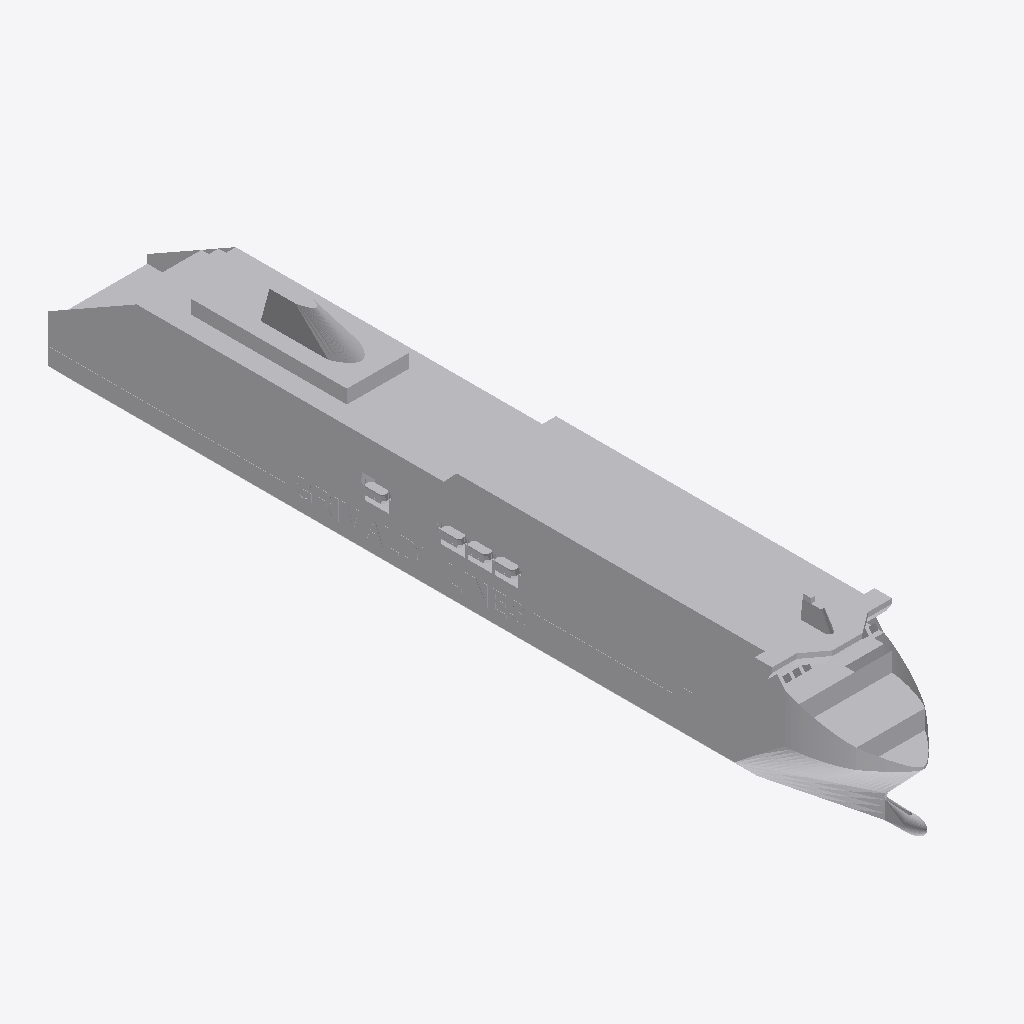
Isometric view of an IFC building model (IFC-SPF (STEP), schema IFC2X3, length unit metre), seen from the south-west, elements coloured by IFC class: 1 other element (light grey).
Extent 36.9 m × 254.7 m × 48.7 m (x, y, z). Elements (1): 1 IfcBuildingElementPart.

HEADER;
FILE_DESCRIPTION(('IFC 2x3 Building Model'),'2;1');
FILE_NAME('','',(''),(''),'','','');
FILE_SCHEMA(('IFC2X3'));
ENDSEC;
DATA;
#19500=IFCPROJECT('1g2EYyxMf0Qv43T64UkTdF',$,'APBCN-LOG-TRA-BarcoCargaPasaje_Ferry_Grimaldi_LOD3',$,$,$,$,(#18,#19501),#19502);
#1=IFCSITE('2_LYyBC4P9OQsyi3aNNtkt',$,'APBCN-LOG-TRA-BarcoCargaPasaje_Ferry_Grimaldi_LOD3',$,'',#8,$,$,.ELEMENT.,$,$,$,$,$);
#13=IFCBUILDINGELEMENTPART('1jJlOMujH39x1t99FHHmGz',$,'APBCN-LOG-TRA-BarcoCargaPasaje_Ferry_Grimaldi_LOD3',$,'',#14,#15,$);
ENDSEC;
